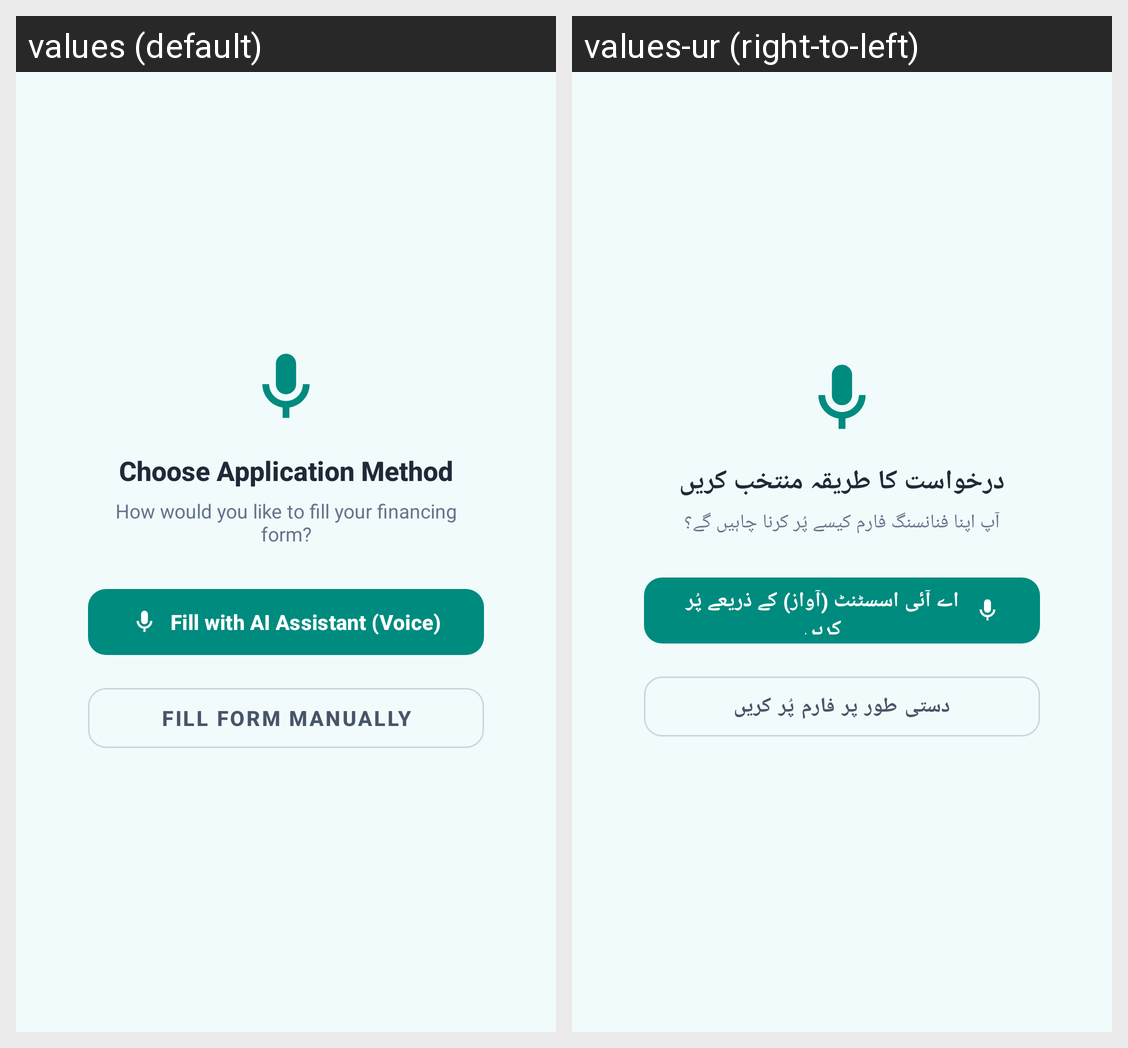

For this localized Android screen grid, give each drawn string resource with its value in every locale shown.
Android screen res/layout/dialog_fill_method_choice.xml rendered under 2 locales, left to right: values (default), values-ur (right-to-left). Device: Nexus 5 (rendered at 1080×1920; each locale shown at half size, 540×960, under a caption strip naming it); theme Theme.AssanFinanceApp.
Strings drawn on this screen, with the default value and each locale's value (text and hints the layout hard-codes, and strings that could not be matched under every locale, appear in the picture but are not listed):

auto_choose_application_method_701
  values: Choose Application Method
  values-ur: درخواست کا طریقہ منتخب کریں

auto_how_would_you_like_to_fil_702
  values: How would you like to fill your financing form?
  values-ur: آپ اپنا فنانسنگ فارم کیسے پُر کرنا چاہیں گے؟

auto_fill_with_ai_assistant_vo_703
  values: Fill with AI Assistant (Voice)
  values-ur: اے آئی اسسٹنٹ (آواز) کے ذریعے پُر کریں

auto_fill_form_manually_704
  values: Fill Form Manually
  values-ur: دستی طور پر فارم پُر کریں
